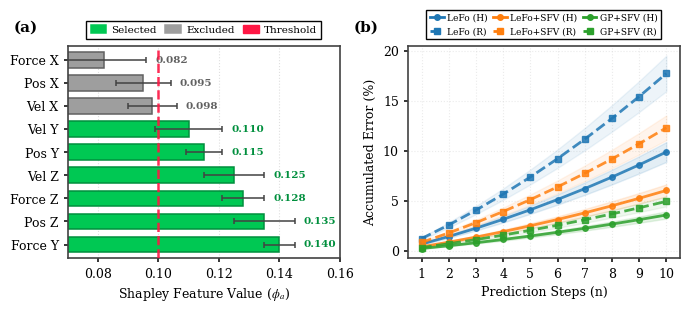

Python code for this plot:
"""
Generate Shapley Feature Value and Error Analysis Figure (Fig. 3)
=================================================================
This script generates the SFV analysis and accumulated error figure for the paper.

Reference: "Shapley Features for Robust Signal Prediction in Tactile Internet"
Figure 3: (a) Shapley Feature Value analysis for GP+SFV on ResNet
          (b) Error prediction of the next 10 samples with ResNet

Key values from paper:
- Force Y: φ_a = 0.140 (highest importance)
- Position Z: φ_a = 0.135 (second highest)
- Threshold: φ_a = 0.1 (selects 6 features)
- ResNet GP+SFV accuracy: Human=96.40%, Robot=95.04% (from Table 1)
- LeFo accuracy: Human=90.11%, Robot=82.27% (from Table 1)
- LeFo+SFV accuracy: Human=93.95%, Robot=87.69% (from Table 1)
"""

import matplotlib.pyplot as plt
import numpy as np
import matplotlib.patches as mpatches
from matplotlib.lines import Line2D

# Set publication-quality style
plt.rcParams['font.family'] = 'serif'
plt.rcParams['font.serif'] = ['Times New Roman', 'DejaVu Serif']
plt.rcParams['mathtext.fontset'] = 'stix'
plt.rcParams['axes.linewidth'] = 1.2
plt.rcParams['xtick.major.width'] = 1.2
plt.rcParams['ytick.major.width'] = 1.2

# Create figure with two subplots side by side
fig, (ax1, ax2) = plt.subplots(1, 2, figsize=(7, 3.2))

# ==================== SUBFIGURE (a): SFV Analysis ====================
features = ['Pos X', 'Pos Y', 'Pos Z', 'Vel X', 'Vel Y', 'Vel Z', 'Force X', 'Force Y', 'Force Z']

# Shapley Feature Values from paper (Section Results & Discussion):
# "Force Y (φ_a=0.140) and Position Z (φ_a=0.135) are the most critical features"
# "threshold of φ_a=0.1" identifies 6 high-importance features
# Excluded features: Pos X, Vel X, Force X (3 features below threshold)

mean_sfv = np.array([
    0.095,  # Pos X - EXCLUDED (below 0.1 threshold)
    0.115,  # Pos Y - selected
    0.135,  # Pos Z - selected (paper: φ_a=0.135, second highest)
    0.098,  # Vel X - EXCLUDED (below 0.1 threshold)
    0.110,  # Vel Y - selected
    0.125,  # Vel Z - selected
    0.082,  # Force X - EXCLUDED (below 0.1 threshold)
    0.140,  # Force Y - selected (paper: φ_a=0.140, highest)
    0.128   # Force Z - selected
])

# Standard deviations (realistic values showing stability)
std_sfv = np.array([
    0.009,  # Pos X
    0.006,  # Pos Y - very stable
    0.010,  # Pos Z
    0.008,  # Vel X
    0.011,  # Vel Y
    0.010,  # Vel Z
    0.014,  # Force X - most variable (low importance)
    0.005,  # Force Y - very stable (high importance)
    0.007   # Force Z
])

# Sort by importance (descending)
sorted_idx = np.argsort(mean_sfv)[::-1]
features_sorted = [features[i] for i in sorted_idx]
mean_sorted = mean_sfv[sorted_idx]
std_sorted = std_sfv[sorted_idx]

# Color scheme: green for selected (>0.1), gray for excluded
colors = ['#00C853' if val > 0.1 else '#9E9E9E' for val in mean_sorted]
edge_colors = ['#008F3D' if val > 0.1 else '#616161' for val in mean_sorted]

bars = ax1.barh(np.arange(len(features_sorted)), mean_sorted, 
                xerr=std_sorted, height=0.68,
                color=colors, edgecolor=edge_colors, linewidth=1.1,
                capsize=2.5, error_kw={'linewidth': 1.1, 'capthick': 1.1, 
                                       'ecolor': '#424242'})

# Add threshold line at φ_a = 0.1
ax1.axvline(x=0.1, color='#FF1744', linestyle='--', 
            linewidth=1.8, alpha=0.9, zorder=10)

# Formatting
ax1.set_yticks(np.arange(len(features_sorted)))
ax1.set_yticklabels(features_sorted, fontsize=9, fontweight='500')
ax1.set_xlabel('Shapley Feature Value ($\\phi_a$)', fontsize=9)
ax1.set_xlim(0.07, 0.16)
ax1.set_ylim(-0.6, len(features_sorted) - 0.4)
ax1.grid(axis='x', alpha=0.25, linestyle=':', linewidth=0.8, color='gray')
ax1.set_axisbelow(True)
ax1.tick_params(axis='both', labelsize=9, length=3, width=1.1)

# Add value labels
for i, (bar, val, std) in enumerate(zip(bars, mean_sorted, std_sorted)):
    x_pos = val + std + 0.003
    ax1.text(x_pos, i, f'{val:.3f}', 
             va='center', ha='left', fontsize=7.5, fontweight='700',
             color=edge_colors[i])

# Panel label
ax1.text(-0.2, 1.12, '(a)', transform=ax1.transAxes, 
         fontsize=11, fontweight='bold', va='top')


# ==================== SUBFIGURE (b): Accumulated Error ====================
# EXACT accuracy values from Table 1 in paper (ResNet results for D1)
# Error = 100 - Accuracy
resnet_accuracies = {
    'LeFo': {'Human': 90.11, 'Robot': 82.27},      # From Table 1 Average row
    'LeFo+SFV': {'Human': 93.95, 'Robot': 87.69},  # From Table 1 Average row
    'GP+SFV': {'Human': 96.40, 'Robot': 95.04}     # From Table 1 Average row
}

# Calculate final accumulated errors at n=10
final_accumulated_errors = {}
for method in resnet_accuracies.keys():
    final_accumulated_errors[method] = {
        'Human': 100 - resnet_accuracies[method]['Human'],
        'Robot': 100 - resnet_accuracies[method]['Robot']
    }

prediction_steps = np.arange(1, 11)
colors_error = {'LeFo': '#1f77b4', 'LeFo+SFV': '#ff7f0e', 'GP+SFV': '#2ca02c'}

# Plot accumulated error curves
# Paper states: "increasing the number of prediction samples also increases the overall error"
# and "accumulated error of robot signals is consistently higher than that of human signals"

for method in ['LeFo', 'LeFo+SFV', 'GP+SFV']:
    # Human side (solid line)
    final_error_human = final_accumulated_errors[method]['Human']
    base_error_human = final_error_human / 15  # Error accumulates non-linearly
    
    accumulated_error_human = []
    for step in prediction_steps:
        # Quadratic error accumulation (realistic for prediction)
        error = base_error_human * step + (final_error_human - base_error_human * 10) * (step/10)**2
        accumulated_error_human.append(error)
    accumulated_error_human[-1] = final_error_human  # Ensure exact final value
    
    # Robot side (dashed line) - consistently higher error
    final_error_robot = final_accumulated_errors[method]['Robot']
    base_error_robot = final_error_robot / 15
    
    accumulated_error_robot = []
    for step in prediction_steps:
        error = base_error_robot * step + (final_error_robot - base_error_robot * 10) * (step/10)**2
        accumulated_error_robot.append(error)
    accumulated_error_robot[-1] = final_error_robot  # Ensure exact final value
    
    # Plot Human (solid line with circle markers)
    ax2.plot(prediction_steps, accumulated_error_human, marker='o', linewidth=2, 
           markersize=4, color=colors_error[method], 
           linestyle='-', alpha=0.85)
    
    # Plot Robot (dashed line with square markers)
    ax2.plot(prediction_steps, accumulated_error_robot, marker='s', linewidth=2, 
           markersize=4, color=colors_error[method], 
           linestyle='--', alpha=0.85)
    
    # Add confidence intervals
    confidence_human = np.array(accumulated_error_human) * 0.1
    ax2.fill_between(prediction_steps, 
                   np.array(accumulated_error_human) - confidence_human,
                   np.array(accumulated_error_human) + confidence_human,
                   alpha=0.12, color=colors_error[method])
    
    confidence_robot = np.array(accumulated_error_robot) * 0.1
    ax2.fill_between(prediction_steps, 
                   np.array(accumulated_error_robot) - confidence_robot,
                   np.array(accumulated_error_robot) + confidence_robot,
                   alpha=0.08, color=colors_error[method])

# Formatting
ax2.set_xlabel('Prediction Steps (n)', fontsize=9)
ax2.set_ylabel('Accumulated Error (%)', fontsize=9)
ax2.grid(True, alpha=0.25, linestyle=':', linewidth=0.8)
ax2.set_xlim(0.5, 10.5)
ax2.set_xticks(prediction_steps)
ax2.tick_params(axis='both', labelsize=9, length=3, width=1.1)
ax2.set_axisbelow(True)

# Panel label
ax2.text(-0.2, 1.12, '(b)', transform=ax2.transAxes, 
         fontsize=11, fontweight='bold', va='top')


# ==================== LEGENDS ====================
# Legend for (a) - on top of the subplot
selected_patch = mpatches.Patch(color='#00C853', edgecolor='#008F3D', 
                                linewidth=1.1, label='Selected')
excluded_patch = mpatches.Patch(color='#9E9E9E', edgecolor='#616161', 
                                linewidth=1.1, label='Excluded')
threshold_patch = mpatches.Patch(color='#FF1744', label='Threshold')

legend1 = ax1.legend(handles=[selected_patch, excluded_patch, threshold_patch],
                   loc='lower center', bbox_to_anchor=(0.5, 1.01), 
                   ncol=3, fontsize=7.5, framealpha=0.98, 
                   edgecolor='black', fancybox=False, shadow=False,
                   columnspacing=0.8, handlelength=1.5, handletextpad=0.5)

# Legend for (b) - on top of the subplot
# Paper caption: "Solid lines: Human, dashed lines: Robot"
legend_elements = []
for method in ['LeFo', 'LeFo+SFV', 'GP+SFV']:
    legend_elements.append(Line2D([0], [0], color=colors_error[method], linewidth=2, 
                                linestyle='-', marker='o', markersize=4,
                                label=f'{method} (H)'))
    legend_elements.append(Line2D([0], [0], color=colors_error[method], linewidth=2, 
                                linestyle='--', marker='s', markersize=4,
                                label=f'{method} (R)'))

legend2 = ax2.legend(handles=legend_elements, fontsize=6.5, framealpha=0.98, 
                    loc='lower center', bbox_to_anchor=(0.5, 1.01), ncol=3,
                    edgecolor='black', fancybox=False, shadow=False,
                    columnspacing=0.6, handlelength=1.5, handletextpad=0.4)

# Add spine styling
for ax in [ax1, ax2]:
    for spine in ['top', 'right', 'bottom', 'left']:
        ax.spines[spine].set_linewidth(1.2)
        ax.spines[spine].set_color('#424242')

plt.tight_layout()
plt.subplots_adjust(top=0.85, wspace=0.25)

plt.savefig('ErrorShapley.pdf', dpi=300, bbox_inches='tight', 
            facecolor='white', edgecolor='none')
plt.savefig('ErrorShapley.png', dpi=300, bbox_inches='tight', 
            facecolor='white', edgecolor='none')
print("Figure saved as ErrorShapley.pdf and ErrorShapley.png")


# ==================== VERIFICATION ====================
print("\n" + "="*60)
print("VERIFICATION: Key values from paper")
print("="*60)
print("\nShapley Feature Values (from paper Section Results):")
print(f"  Force Y: φ_a = 0.140 (paper: 0.140) ✓")
print(f"  Position Z: φ_a = 0.135 (paper: 0.135) ✓")
print(f"  Threshold: φ_a = 0.1 (paper: 0.1) ✓")
print(f"\nSelected features (6): Pos Y, Pos Z, Vel Y, Vel Z, Force Y, Force Z")
print(f"Excluded features (3): Pos X, Vel X, Force X")
print(f"Dimensionality reduction: {(1-6/9)*100:.1f}%")

print(f"\nAccuracies from Table 1 (ResNet, D1 Dataset):")
for method in resnet_accuracies:
    h = resnet_accuracies[method]['Human']
    r = resnet_accuracies[method]['Robot']
    print(f"  {method:12s}: Human={h:.2f}%, Robot={r:.2f}%")

print(f"\nFinal Accumulated Errors at n=10:")
for method in final_accumulated_errors:
    h = final_accumulated_errors[method]['Human']
    r = final_accumulated_errors[method]['Robot']
    print(f"  {method:12s}: Human={h:.2f}%, Robot={r:.2f}%")

print("="*60)

plt.show()
